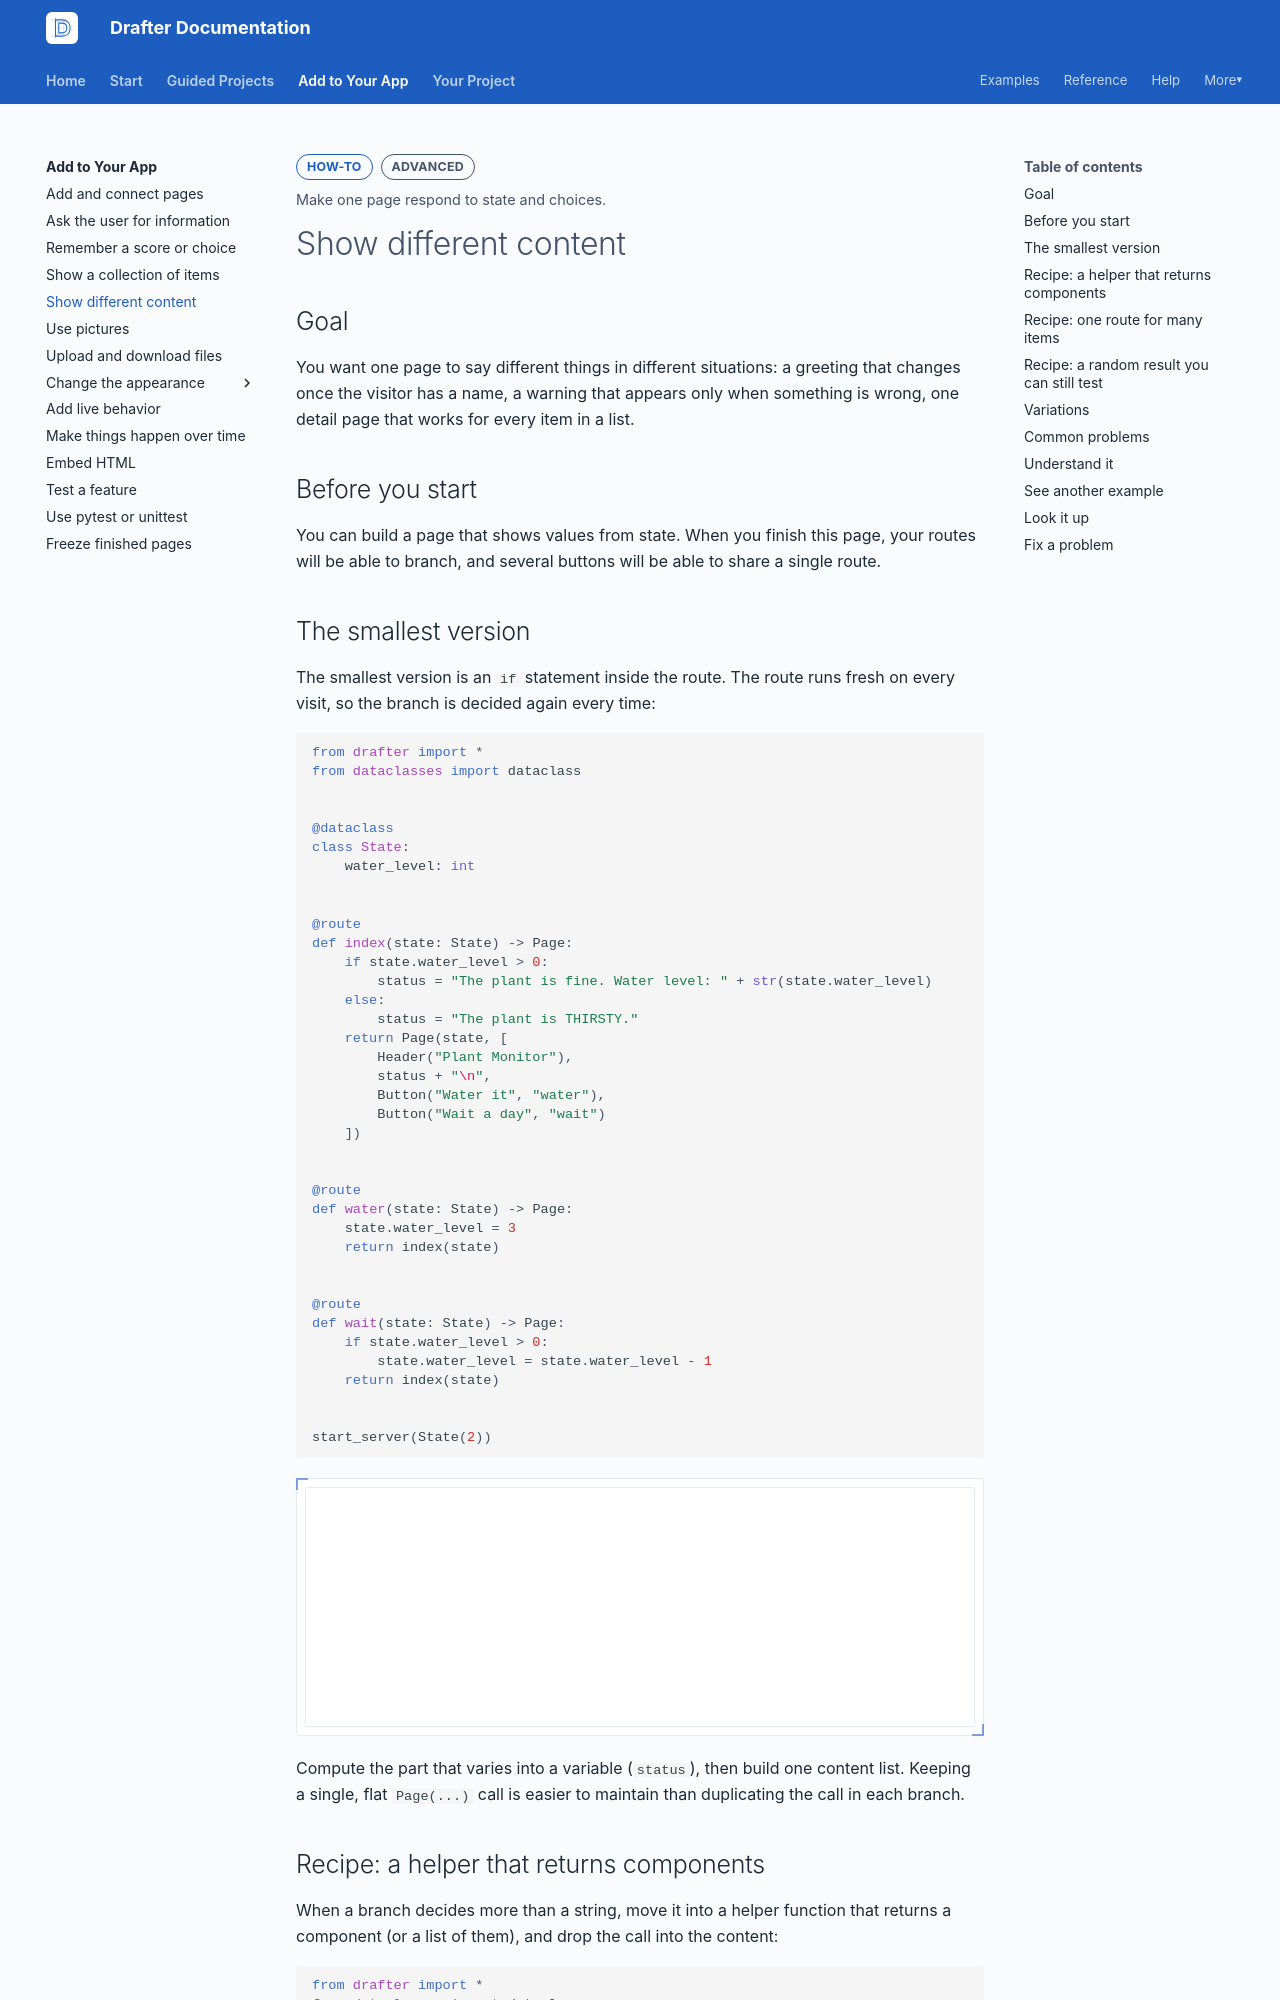

repository: drafter-edu/drafter · page: add/show-different-content/index.html · generator: mkdocs

---
page_type: how-to
title: Show different content
level: L3
audience: S
priority: P1
prereqs: [add/remember-things]
symbols: []
outcome: Make one page respond to state and choices.
---

# Show different content

## Goal

You want one page to say different things in different situations: a
greeting that changes once the visitor has a name, a warning that
appears only when something is wrong, one detail page that works for
every item in a list.

## Before you start

You can build a page that shows values from state. When you finish
this page, your routes will be able to branch, and several buttons
will be able to share a single route.

## The smallest version

The smallest version is an `if` statement inside the route. The route
runs fresh on every visit, so the branch is decided again every time:

```python drafter height=240
from drafter import *
from dataclasses import dataclass


@dataclass
class State:
    water_level: int


@route
def index(state: State) -> Page:
    if state.water_level > 0:
        status = "The plant is fine. Water level: " + str(state.water_level)
    else:
        status = "The plant is THIRSTY."
    return Page(state, [
        Header("Plant Monitor"),
        status + "\n",
        Button("Water it", "water"),
        Button("Wait a day", "wait")
    ])


@route
def water(state: State) -> Page:
    state.water_level = 3
    return index(state)


@route
def wait(state: State) -> Page:
    if state.water_level > 0:
        state.water_level = state.water_level - 1
    return index(state)


start_server(State(2))
```

Compute the part that varies into a variable (`status`), then build
one content list. Keeping a single, flat `Page(...)` call is easier
to maintain than duplicating the call in each branch.
